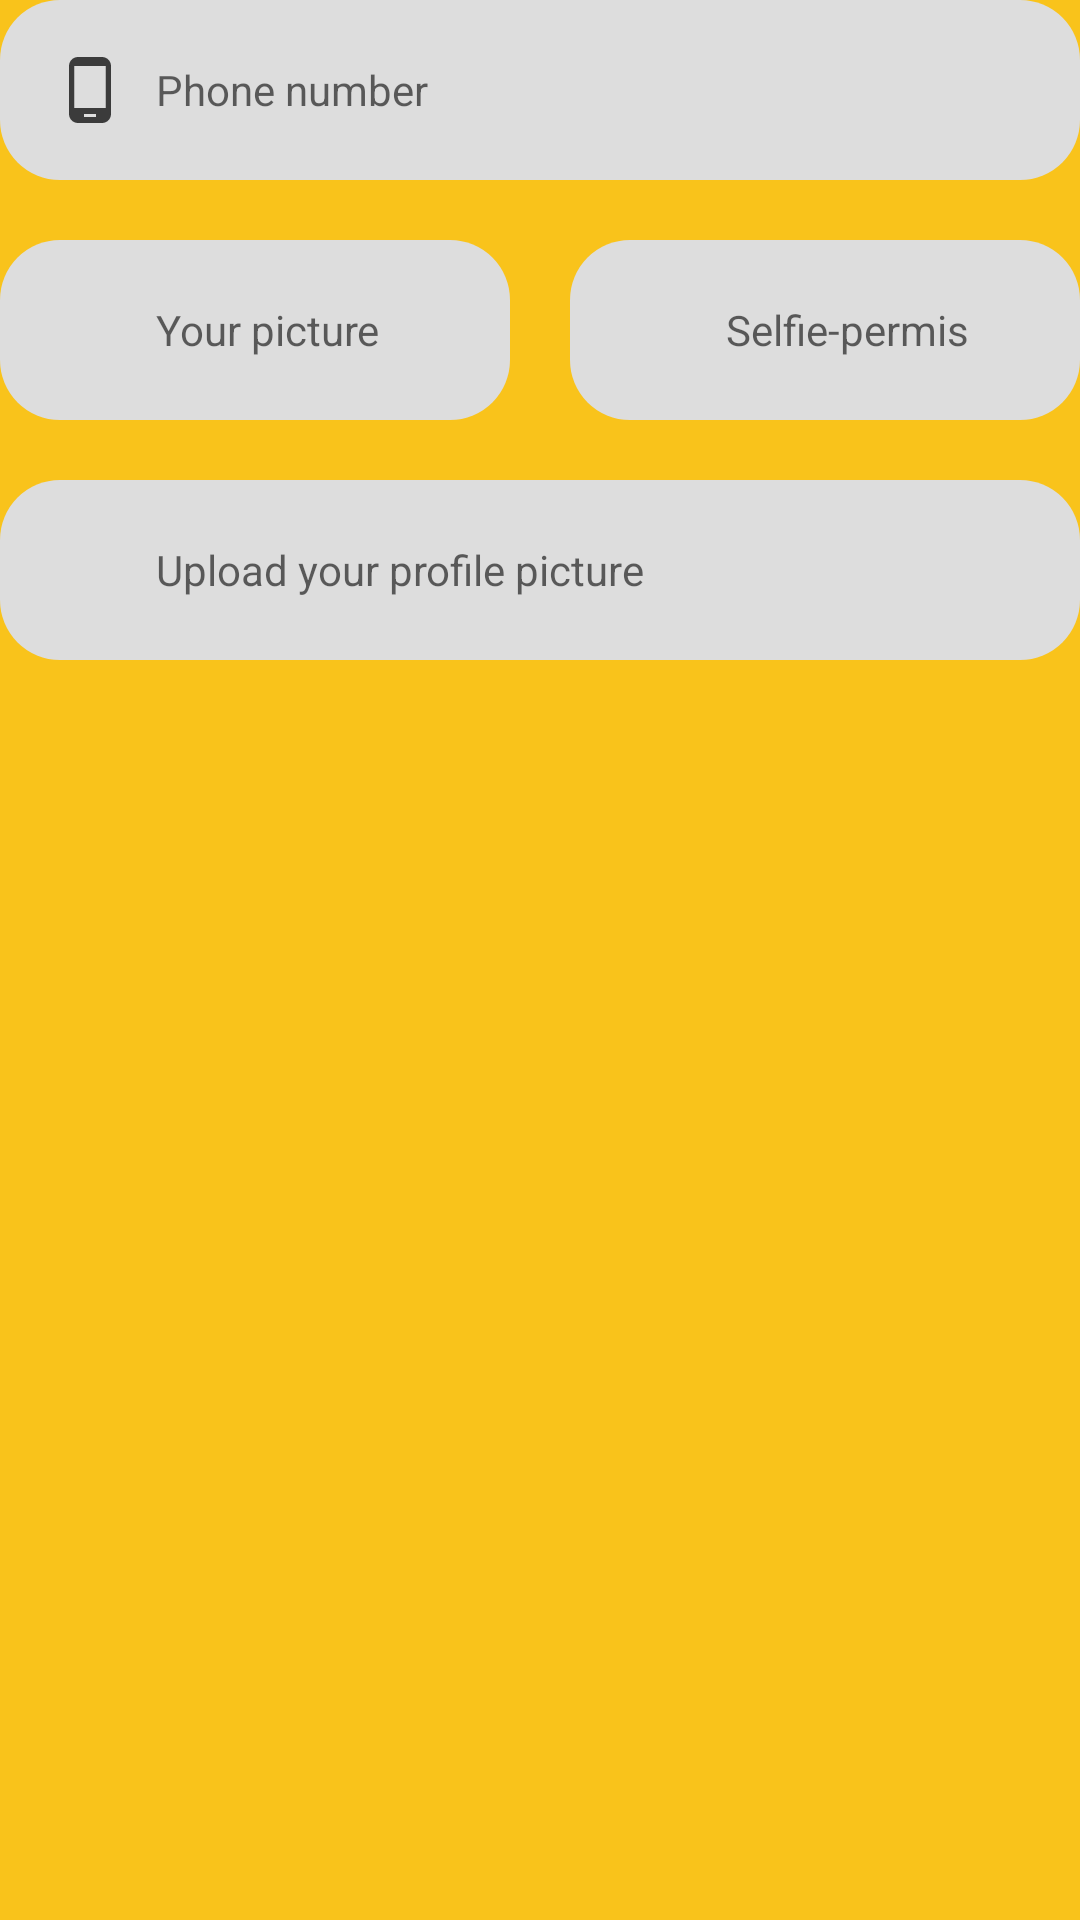

Android layout source for this screen:
<!-- AndroidManifest.xml: application theme Theme.AutoLibDZ -->
<!-- res/layout/fragment_register2.xml -->
<?xml version="1.0" encoding="utf-8"?>
<LinearLayout xmlns:android="http://schemas.android.com/apk/res/android"
    xmlns:tools="http://schemas.android.com/tools"
    android:layout_width="match_parent"
    android:layout_height="wrap_content"
    xmlns:app="http://schemas.android.com/apk/res-auto"
    android:orientation="vertical"
    tools:context=".auth.fragments.Register2Fragment">

    <LinearLayout
        android:layout_width="match_parent"
        android:layout_height="wrap_content"
        android:padding="18sp"
        android:background="@drawable/_rounded_20dp_light_grey"
        android:orientation="horizontal">

        <ImageView
            android:layout_width="24dp"
            android:layout_height="24dp"
            android:src="@drawable/ic_phone"
            app:tint="#DD212121" />

        <EditText
            android:layout_width="match_parent"
            android:layout_height="wrap_content"
            android:layout_marginStart="10dp"
            android:layout_gravity="center"
            android:inputType="phone"
            android:maxLines="1"
            android:hint="Phone number"
            android:textSize="14sp"
            android:textColor="#DD212121"
            android:background="#00000000"/>

    </LinearLayout>

    <LinearLayout
        android:layout_width="match_parent"
        android:layout_height="wrap_content"
        android:layout_marginTop="20dp"
        android:weightSum="2"
        android:orientation="horizontal">

        <LinearLayout
            android:id="@+id/photo_personnelle_layout"
            android:layout_width="match_parent"
            android:layout_height="wrap_content"
            android:layout_weight="1"
            android:layout_marginEnd="10dp"
            android:padding="18sp"
            android:background="@drawable/_rounded_20dp_light_grey"
            android:orientation="horizontal">

            <ImageView
                android:layout_width="24dp"
                android:layout_height="24dp"
                android:src="@drawable/ic_image"
                app:tint="#DD212121" />

            <TextView
                android:layout_width="match_parent"
                android:layout_height="wrap_content"
                android:layout_marginStart="10dp"
                android:layout_gravity="center"
                android:maxLines="1"
                android:singleLine="true"
                android:hint="Your picture"
                android:textSize="14sp"
                android:textColor="#DD212121"
                android:background="#00000000"/>

        </LinearLayout>

        <LinearLayout
            android:id="@+id/selfie_permis_layout"
            android:layout_width="match_parent"
            android:layout_height="wrap_content"
            android:layout_weight="1"
            android:layout_marginStart="10dp"
            android:padding="18sp"
            android:background="@drawable/_rounded_20dp_light_grey"
            android:orientation="horizontal">

            <ImageView
                android:layout_width="24dp"
                android:layout_height="24dp"
                android:src="@drawable/ic_image"
                app:tint="#DD212121" />

            <TextView
                android:layout_width="match_parent"
                android:layout_height="wrap_content"
                android:layout_marginStart="10dp"
                android:layout_gravity="center"
                android:maxLines="1"
                android:singleLine="true"
                android:hint="Selfie-permis"
                android:textSize="14sp"
                android:textColor="#DD212121"
                android:background="#00000000"/>

        </LinearLayout>

    </LinearLayout>

    <LinearLayout
        android:id="@+id/photo_profile_layout"
        android:layout_width="match_parent"
        android:layout_height="wrap_content"
        android:layout_marginTop="20dp"
        android:padding="18sp"
        android:background="@drawable/_rounded_20dp_light_grey"
        android:orientation="horizontal">

        <ImageView
            android:layout_width="24dp"
            android:layout_height="24dp"
            android:src="@drawable/ic_image"
            app:tint="#DD212121" />

        <TextView
            android:layout_width="match_parent"
            android:layout_height="wrap_content"
            android:layout_marginStart="10dp"
            android:layout_gravity="center"
            android:maxLines="1"
            android:hint="Upload your profile picture"
            android:textSize="14sp"
            android:textColor="#DD212121"
            android:background="#00000000"/>

    </LinearLayout>

</LinearLayout>
<!-- resources referenced by this layout -->
<resources>
  <!-- drawable _rounded_20dp_light_grey (drawable-v24) -->
  <?xml version="1.0" encoding="utf-8"?>
  
  <shape xmlns:android="http://schemas.android.com/apk/res/android">
  
      <solid android:color="#DDD"/>
  
      <corners android:radius="20dp"/>
  
  </shape>
  <!-- drawable ic_phone (drawable-v24) -->
  <vector xmlns:android="http://schemas.android.com/apk/res/android"
      android:width="24dp"
      android:height="24dp"
      android:viewportWidth="24"
      android:viewportHeight="24"
      android:tint="?attr/colorControlNormal">
    <path
        android:fillColor="@android:color/white"
        android:pathData="M16,1L8,1C6.34,1 5,2.34 5,4v16c0,1.66 1.34,3 3,3h8c1.66,0 3,-1.34 3,-3L19,4c0,-1.66 -1.34,-3 -3,-3zM14,21h-4v-1h4v1zM17.25,18L6.75,18L6.75,4h10.5v14z"/>
  </vector>
  <style name="Theme.AutoLibDZ" parent="Theme.MaterialComponents.DayNight.NoActionBar">
          
  
          <item name="colorPrimary">@color/purple_500</item>
          <item name="colorPrimaryVariant">@color/purple_700</item>
          <item name="colorOnPrimary">@color/white</item>
          
          <item name="colorSecondary">@color/teal_200</item>
          <item name="colorSecondaryVariant">@color/teal_700</item>
          <item name="colorOnSecondary">@color/black</item>
          
          <item name="android:statusBarColor" tools:targetApi="l">?attr/colorPrimaryVariant</item>
          <item name="android:windowLightStatusBar">true</item>
          
          <item name="bottomSheetDialogTheme">@style/AppBottomSheetDialogTheme</item>
          <item name="android:windowBackground">?attr/colorPrimary</item>
          <item name="fontFamily">@font/montserrat</item>
      </style>
  <color name="purple_500">#F9C31B</color>
  <color name="purple_700">#F9C31B</color>
  <color name="white">#FFFFFFFF</color>
  <color name="teal_200">#FF03DAC5</color>
  <color name="teal_700">#FF018786</color>
  <color name="black">#FF000000</color>
  <style name="AppBottomSheetDialogTheme" parent="Theme.Design.Light.BottomSheetDialog">
          <item name="bottomSheetStyle">@style/AppModalStyle</item>
      </style>
  <style name="AppModalStyle" parent="Widget.Design.BottomSheet.Modal">
          <item name="android:background">@drawable/view_background</item>
      </style>
  <!-- drawable view_background (drawable-v24) -->
  <?xml version="1.0" encoding="utf-8"?>
  <shape xmlns:android="http://schemas.android.com/apk/res/android">
  
      <solid android:color="?attr/colorOnPrimary"/>
  
      <corners android:topRightRadius="15dp"
          android:topLeftRadius="15dp"/>
  
  </shape>
</resources>
